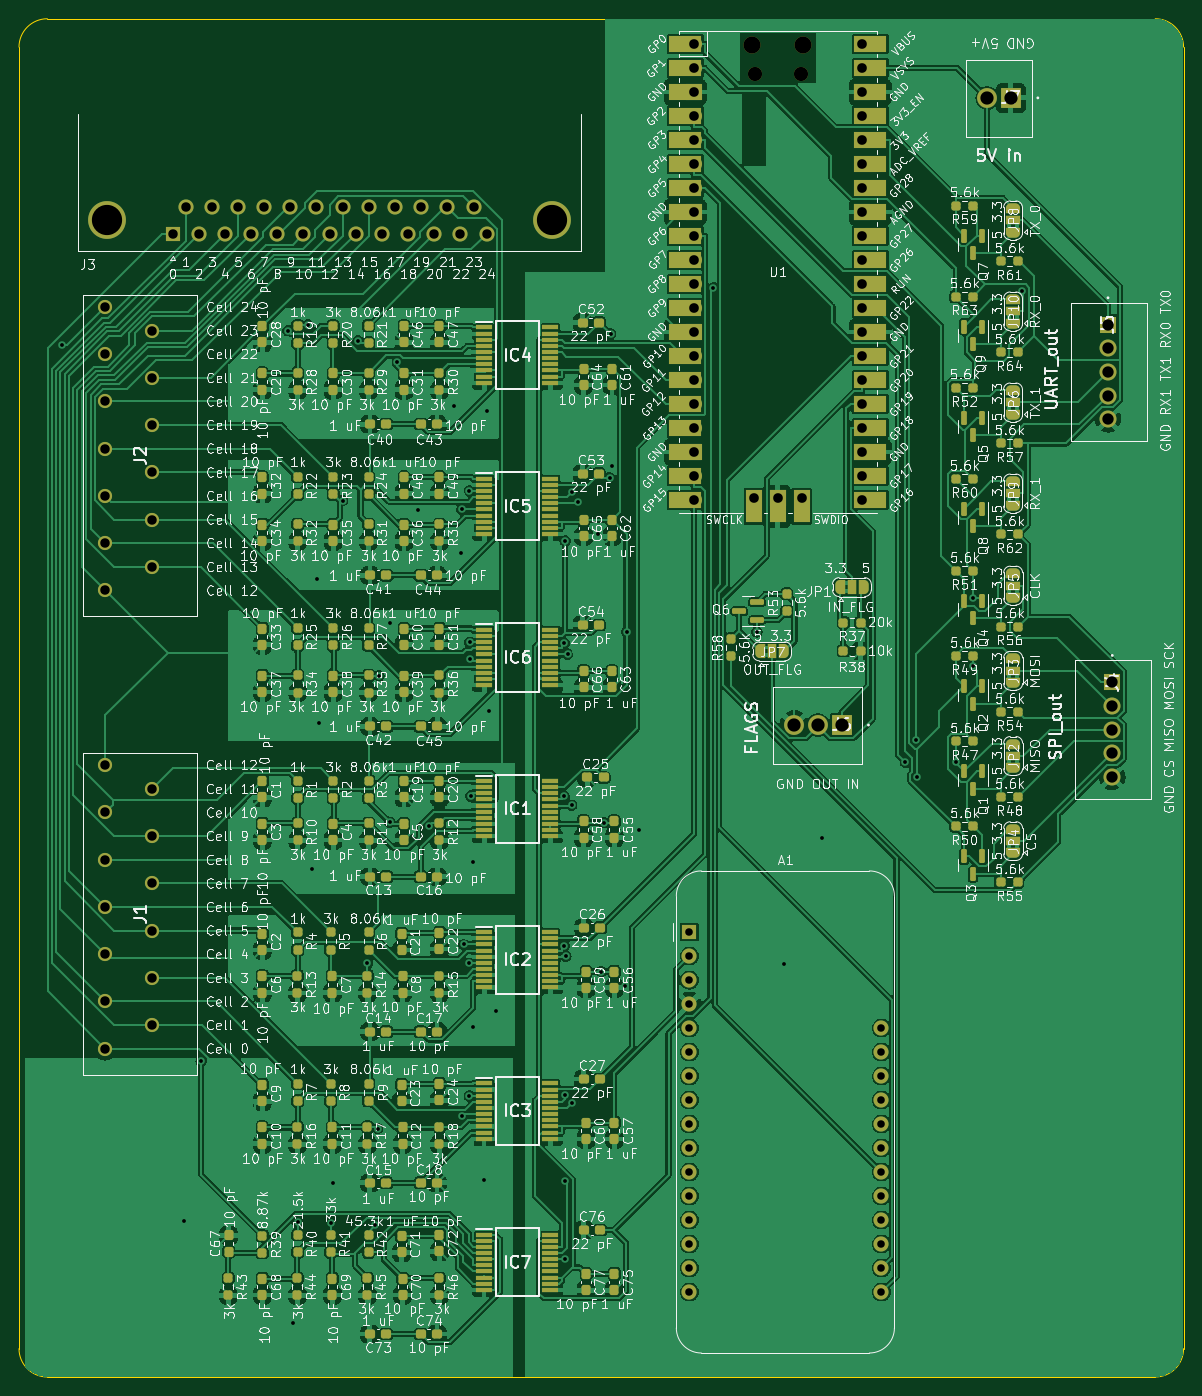
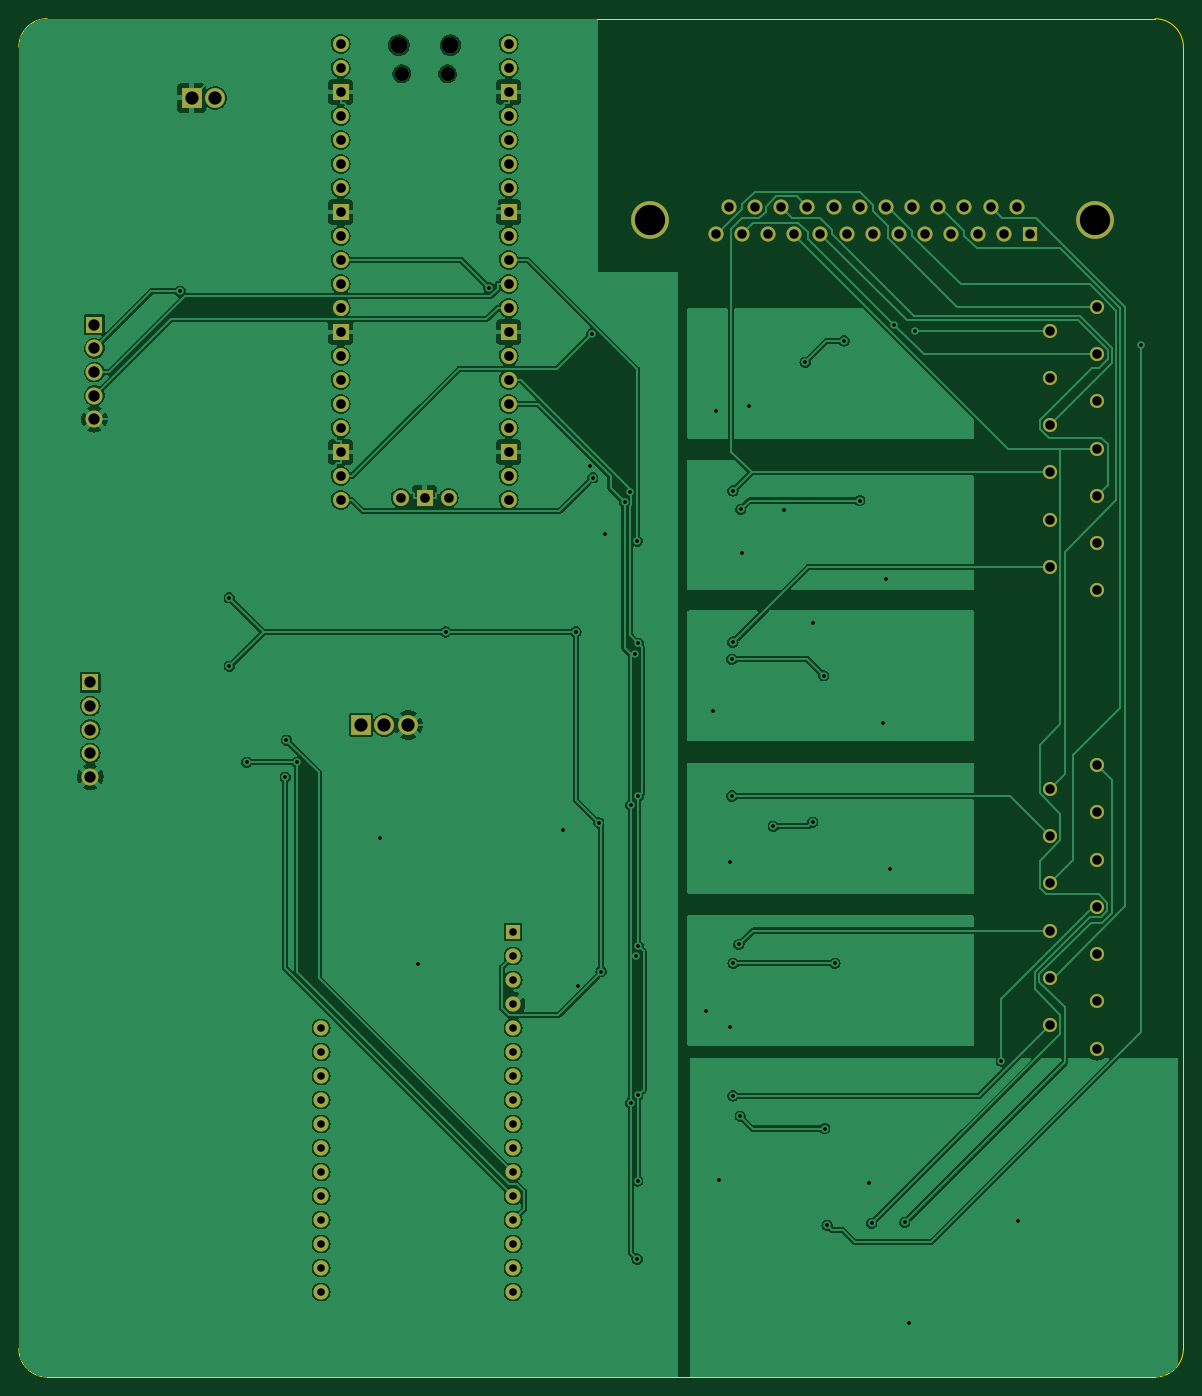
Circuit board: 11 layer files. Board 123.2 x 143.8 mm.
- bottom_copper: iso_adc_cvm-B_Cu.gbr (260684 bytes)
- bottom_mask: iso_adc_cvm-B_Mask.gbr (4837 bytes)
- paste: iso_adc_cvm-B_Paste.gbr (473 bytes)
- bottom_silk: iso_adc_cvm-B_Silkscreen.gbr (474 bytes)
- outline: iso_adc_cvm-Edge_Cuts.gbr (1036 bytes)
- top_copper: iso_adc_cvm-F_Cu.gbr (797499 bytes)
- top_mask: iso_adc_cvm-F_Mask.gbr (25241 bytes)
- paste: iso_adc_cvm-F_Paste.gbr (17226 bytes)
- top_silk: iso_adc_cvm-F_Silkscreen.gbr (479360 bytes)
- drill: iso_adc_cvm-NPTH-drl.gbr (736 bytes)
- drill: iso_adc_cvm-PTH-drl.gbr (6514 bytes)

=== bottom_copper: iso_adc_cvm-B_Cu.gbr (260684 bytes, source omitted) ===
=== bottom_mask: iso_adc_cvm-B_Mask.gbr ===
%TF.GenerationSoftware,KiCad,Pcbnew,(6.0.7)*%
%TF.CreationDate,2022-09-16T15:15:22+01:00*%
%TF.ProjectId,iso_adc_cvm,69736f5f-6164-4635-9f63-766d2e6b6963,rev?*%
%TF.SameCoordinates,Original*%
%TF.FileFunction,Soldermask,Bot*%
%TF.FilePolarity,Negative*%
%FSLAX46Y46*%
G04 Gerber Fmt 4.6, Leading zero omitted, Abs format (unit mm)*
G04 Created by KiCad (PCBNEW (6.0.7)) date 2022-09-16 15:15:22*
%MOMM*%
%LPD*%
G01*
G04 APERTURE LIST*
%ADD10R,1.600000X1.600000*%
%ADD11C,1.600000*%
%ADD12C,4.000000*%
%ADD13C,1.500000*%
%ADD14R,2.100000X2.100000*%
%ADD15C,2.100000*%
%ADD16R,1.800000X1.800000*%
%ADD17C,1.800000*%
%ADD18O,1.800000X1.800000*%
%ADD19O,1.500000X1.500000*%
%ADD20O,1.700000X1.700000*%
%ADD21R,1.700000X1.700000*%
G04 APERTURE END LIST*
D10*
%TO.C,A1*%
X84947500Y-108650000D03*
D11*
X84947500Y-111190000D03*
X84947500Y-113730000D03*
X84947500Y-116270000D03*
X84947500Y-118810000D03*
X84947500Y-121350000D03*
X84947500Y-123890000D03*
X84947500Y-126430000D03*
X84947500Y-128970000D03*
X84947500Y-131510000D03*
X84947500Y-134050000D03*
X84947500Y-136590000D03*
X84947500Y-139130000D03*
X84947500Y-141670000D03*
X84947500Y-144210000D03*
X84947500Y-146750000D03*
X105267500Y-146750000D03*
X105267500Y-144210000D03*
X105267500Y-141670000D03*
X105267500Y-139130000D03*
X105267500Y-136590000D03*
X105267500Y-134050000D03*
X105267500Y-131510000D03*
X105267500Y-128970000D03*
X105267500Y-126430000D03*
X105267500Y-123890000D03*
X105267500Y-121350000D03*
X105267500Y-118810000D03*
%TD*%
D12*
%TO.C,J3*%
X23320000Y-33330000D03*
X70420000Y-33330000D03*
D10*
X30250000Y-34750000D03*
D11*
X33020000Y-34750000D03*
X35790000Y-34750000D03*
X38560000Y-34750000D03*
X41330000Y-34750000D03*
X44100000Y-34750000D03*
X46870000Y-34750000D03*
X49640000Y-34750000D03*
X52410000Y-34750000D03*
X55180000Y-34750000D03*
X57950000Y-34750000D03*
X60720000Y-34750000D03*
X63490000Y-34750000D03*
X31635000Y-31910000D03*
X34405000Y-31910000D03*
X37175000Y-31910000D03*
X39945000Y-31910000D03*
X42715000Y-31910000D03*
X45485000Y-31910000D03*
X48255000Y-31910000D03*
X51025000Y-31910000D03*
X53795000Y-31910000D03*
X56565000Y-31910000D03*
X59335000Y-31910000D03*
X62105000Y-31910000D03*
%TD*%
D13*
%TO.C,J1*%
X23125000Y-121000000D03*
X28125000Y-118500000D03*
X23125000Y-116000000D03*
X28125000Y-113500000D03*
X23125000Y-111000000D03*
X28125000Y-108500000D03*
X23125000Y-106000000D03*
X28125000Y-103500000D03*
X23125000Y-101000000D03*
X28125000Y-98500000D03*
X23125000Y-96000000D03*
X28125000Y-93500000D03*
X23125000Y-91000000D03*
%TD*%
D14*
%TO.C,J6*%
X101050000Y-86750000D03*
D15*
X98550000Y-86750000D03*
X96050000Y-86750000D03*
%TD*%
D16*
%TO.C,J4*%
X129700000Y-82233300D03*
D17*
X129700000Y-84733300D03*
X129700000Y-87233300D03*
X129700000Y-89733300D03*
X129700000Y-92233300D03*
%TD*%
D16*
%TO.C,J5*%
X129250000Y-44383300D03*
D17*
X129250000Y-46883300D03*
X129250000Y-49383300D03*
X129250000Y-51883300D03*
X129250000Y-54383300D03*
%TD*%
D18*
%TO.C,U1*%
X91575000Y-14800000D03*
D19*
X91875000Y-17830000D03*
D18*
X97025000Y-14800000D03*
D19*
X96725000Y-17830000D03*
D20*
X85410000Y-14670000D03*
X85410000Y-17210000D03*
D21*
X85410000Y-19750000D03*
D20*
X85410000Y-22290000D03*
X85410000Y-24830000D03*
X85410000Y-27370000D03*
X85410000Y-29910000D03*
D21*
X85410000Y-32450000D03*
D20*
X85410000Y-34990000D03*
X85410000Y-37530000D03*
X85410000Y-40070000D03*
X85410000Y-42610000D03*
D21*
X85410000Y-45150000D03*
D20*
X85410000Y-47690000D03*
X85410000Y-50230000D03*
X85410000Y-52770000D03*
X85410000Y-55310000D03*
D21*
X85410000Y-57850000D03*
D20*
X85410000Y-60390000D03*
X85410000Y-62930000D03*
X103190000Y-62930000D03*
X103190000Y-60390000D03*
D21*
X103190000Y-57850000D03*
D20*
X103190000Y-55310000D03*
X103190000Y-52770000D03*
X103190000Y-50230000D03*
X103190000Y-47690000D03*
D21*
X103190000Y-45150000D03*
D20*
X103190000Y-42610000D03*
X103190000Y-40070000D03*
X103190000Y-37530000D03*
X103190000Y-34990000D03*
D21*
X103190000Y-32450000D03*
D20*
X103190000Y-29910000D03*
X103190000Y-27370000D03*
X103190000Y-24830000D03*
X103190000Y-22290000D03*
D21*
X103190000Y-19750000D03*
D20*
X103190000Y-17210000D03*
X103190000Y-14670000D03*
X91760000Y-62700000D03*
D21*
X94300000Y-62700000D03*
D20*
X96840000Y-62700000D03*
%TD*%
D15*
%TO.C,J7*%
X116475000Y-20375000D03*
D14*
X118975000Y-20375000D03*
%TD*%
D13*
%TO.C,J2*%
X23125000Y-72500000D03*
X28125000Y-70000000D03*
X23125000Y-67500000D03*
X28125000Y-65000000D03*
X23125000Y-62500000D03*
X28125000Y-60000000D03*
X23125000Y-57500000D03*
X28125000Y-55000000D03*
X23125000Y-52500000D03*
X28125000Y-50000000D03*
X23125000Y-47500000D03*
X28125000Y-45000000D03*
X23125000Y-42500000D03*
%TD*%
M02*

=== paste: iso_adc_cvm-B_Paste.gbr ===
%TF.GenerationSoftware,KiCad,Pcbnew,(6.0.7)*%
%TF.CreationDate,2022-09-16T15:15:22+01:00*%
%TF.ProjectId,iso_adc_cvm,69736f5f-6164-4635-9f63-766d2e6b6963,rev?*%
%TF.SameCoordinates,Original*%
%TF.FileFunction,Paste,Bot*%
%TF.FilePolarity,Positive*%
%FSLAX46Y46*%
G04 Gerber Fmt 4.6, Leading zero omitted, Abs format (unit mm)*
G04 Created by KiCad (PCBNEW (6.0.7)) date 2022-09-16 15:15:22*
%MOMM*%
%LPD*%
G01*
G04 APERTURE LIST*
G04 APERTURE END LIST*
M02*

=== bottom_silk: iso_adc_cvm-B_Silkscreen.gbr ===
%TF.GenerationSoftware,KiCad,Pcbnew,(6.0.7)*%
%TF.CreationDate,2022-09-16T15:15:22+01:00*%
%TF.ProjectId,iso_adc_cvm,69736f5f-6164-4635-9f63-766d2e6b6963,rev?*%
%TF.SameCoordinates,Original*%
%TF.FileFunction,Legend,Bot*%
%TF.FilePolarity,Positive*%
%FSLAX46Y46*%
G04 Gerber Fmt 4.6, Leading zero omitted, Abs format (unit mm)*
G04 Created by KiCad (PCBNEW (6.0.7)) date 2022-09-16 15:15:22*
%MOMM*%
%LPD*%
G01*
G04 APERTURE LIST*
G04 APERTURE END LIST*
M02*

=== outline: iso_adc_cvm-Edge_Cuts.gbr ===
%TF.GenerationSoftware,KiCad,Pcbnew,(6.0.7)*%
%TF.CreationDate,2022-09-16T15:15:22+01:00*%
%TF.ProjectId,iso_adc_cvm,69736f5f-6164-4635-9f63-766d2e6b6963,rev?*%
%TF.SameCoordinates,Original*%
%TF.FileFunction,Profile,NP*%
%FSLAX46Y46*%
G04 Gerber Fmt 4.6, Leading zero omitted, Abs format (unit mm)*
G04 Created by KiCad (PCBNEW (6.0.7)) date 2022-09-16 15:15:22*
%MOMM*%
%LPD*%
G01*
G04 APERTURE LIST*
%TA.AperFunction,Profile*%
%ADD10C,0.100000*%
%TD*%
G04 APERTURE END LIST*
D10*
X137250000Y-15000000D02*
G75*
G03*
X134250000Y-12000000I-3000000J0D01*
G01*
X134250000Y-12000000D02*
X17000000Y-12000000D01*
X17000000Y-155750000D02*
X134250000Y-155750000D01*
X14000000Y-15000000D02*
X14000000Y-152750000D01*
X17000000Y-12000000D02*
G75*
G03*
X14000000Y-15000000I0J-3000000D01*
G01*
X14000000Y-152750000D02*
G75*
G03*
X17000000Y-155750000I3000000J0D01*
G01*
X134250000Y-155750000D02*
G75*
G03*
X137250000Y-152750000I0J3000000D01*
G01*
X137250000Y-152750000D02*
X137250000Y-15000000D01*
M02*

=== top_copper: iso_adc_cvm-F_Cu.gbr (797499 bytes, source omitted) ===
=== top_mask: iso_adc_cvm-F_Mask.gbr (25241 bytes, source omitted) ===
=== paste: iso_adc_cvm-F_Paste.gbr (17226 bytes, source omitted) ===
=== top_silk: iso_adc_cvm-F_Silkscreen.gbr (479360 bytes, source omitted) ===
=== drill: iso_adc_cvm-NPTH-drl.gbr ===
%TF.GenerationSoftware,KiCad,Pcbnew,(6.0.7)*%
%TF.CreationDate,2022-09-16T15:15:26+01:00*%
%TF.ProjectId,iso_adc_cvm,69736f5f-6164-4635-9f63-766d2e6b6963,rev?*%
%TF.SameCoordinates,Original*%
%TF.FileFunction,NonPlated,1,2,NPTH,Drill*%
%TF.FilePolarity,Positive*%
%FSLAX46Y46*%
G04 Gerber Fmt 4.6, Leading zero omitted, Abs format (unit mm)*
G04 Created by KiCad (PCBNEW (6.0.7)) date 2022-09-16 15:15:26*
%MOMM*%
%LPD*%
G01*
G04 APERTURE LIST*
%TA.AperFunction,ComponentDrill*%
%ADD10C,1.500000*%
%TD*%
%TA.AperFunction,ComponentDrill*%
%ADD11C,1.800000*%
%TD*%
G04 APERTURE END LIST*
D10*
%TO.C,U1*%
X91875000Y-17830000D03*
X96725000Y-17830000D03*
D11*
X91575000Y-14800000D03*
X97025000Y-14800000D03*
M02*

=== drill: iso_adc_cvm-PTH-drl.gbr ===
%TF.GenerationSoftware,KiCad,Pcbnew,(6.0.7)*%
%TF.CreationDate,2022-09-16T15:15:26+01:00*%
%TF.ProjectId,iso_adc_cvm,69736f5f-6164-4635-9f63-766d2e6b6963,rev?*%
%TF.SameCoordinates,Original*%
%TF.FileFunction,Plated,1,2,PTH,Drill*%
%TF.FilePolarity,Positive*%
%FSLAX46Y46*%
G04 Gerber Fmt 4.6, Leading zero omitted, Abs format (unit mm)*
G04 Created by KiCad (PCBNEW (6.0.7)) date 2022-09-16 15:15:26*
%MOMM*%
%LPD*%
G01*
G04 APERTURE LIST*
%TA.AperFunction,ViaDrill*%
%ADD10C,0.400000*%
%TD*%
%TA.AperFunction,ComponentDrill*%
%ADD11C,0.800000*%
%TD*%
%TA.AperFunction,ComponentDrill*%
%ADD12C,1.000000*%
%TD*%
%TA.AperFunction,ComponentDrill*%
%ADD13C,1.020000*%
%TD*%
%TA.AperFunction,ComponentDrill*%
%ADD14C,1.200000*%
%TD*%
%TA.AperFunction,ComponentDrill*%
%ADD15C,1.400000*%
%TD*%
%TA.AperFunction,ComponentDrill*%
%ADD16C,3.200000*%
%TD*%
G04 APERTURE END LIST*
D10*
X18500000Y-46500000D03*
X31500000Y-139250000D03*
X33277900Y-122298800D03*
X42421300Y-45000000D03*
X43000000Y-150000000D03*
X43498000Y-139384900D03*
X44586900Y-44413900D03*
X45000000Y-102000000D03*
X45500000Y-71250000D03*
X45750000Y-86500000D03*
X46998000Y-139466300D03*
X47270039Y-135206928D03*
X48253800Y-62990000D03*
X49884800Y-46101100D03*
X50880000Y-111973500D03*
X51699900Y-139704200D03*
X51966700Y-129453600D03*
X52081400Y-81516700D03*
X53247700Y-97027600D03*
X53250000Y-76000000D03*
X54032500Y-48359500D03*
X56250000Y-64000000D03*
X57400500Y-97469900D03*
X60000000Y-53000000D03*
X60750000Y-68500000D03*
X60852500Y-63925100D03*
X60883900Y-128170300D03*
X61046400Y-109975000D03*
X61644900Y-111973500D03*
X61669200Y-125993200D03*
X61673700Y-61975100D03*
X61687400Y-77975100D03*
X61782500Y-79794400D03*
X61789800Y-94259400D03*
X62000000Y-101250000D03*
X62000000Y-118750000D03*
X63180145Y-134948926D03*
X63500000Y-53500000D03*
X63750000Y-85250000D03*
X64500000Y-117000000D03*
X71704500Y-94309900D03*
X71704500Y-110131400D03*
X71714800Y-78090700D03*
X71761500Y-134999900D03*
X71764600Y-125950800D03*
X71804900Y-67271000D03*
X71819000Y-143265300D03*
X71886600Y-111212900D03*
X72052900Y-79275100D03*
X72485700Y-95244000D03*
X72504900Y-126759500D03*
X72536500Y-62070200D03*
X73148000Y-63175000D03*
X75250000Y-66520600D03*
X75624800Y-112837500D03*
X75889200Y-97066600D03*
X76508100Y-60573600D03*
X76608800Y-45332600D03*
X76769500Y-59307700D03*
X78089600Y-114340600D03*
X78294000Y-76889900D03*
X79608000Y-97868800D03*
X87491000Y-40464600D03*
X92087500Y-76889900D03*
X95000000Y-112000000D03*
X99000000Y-98750000D03*
X107797700Y-90685200D03*
X108921600Y-88343500D03*
X109036000Y-92256300D03*
X113137500Y-90685200D03*
X114962500Y-80528800D03*
X114982700Y-73268100D03*
X120188500Y-40851100D03*
D11*
%TO.C,A1*%
X84947500Y-108650000D03*
X84947500Y-111190000D03*
X84947500Y-113730000D03*
X84947500Y-116270000D03*
X84947500Y-118810000D03*
X84947500Y-121350000D03*
X84947500Y-123890000D03*
X84947500Y-126430000D03*
X84947500Y-128970000D03*
X84947500Y-131510000D03*
X84947500Y-134050000D03*
X84947500Y-136590000D03*
X84947500Y-139130000D03*
X84947500Y-141670000D03*
X84947500Y-144210000D03*
X84947500Y-146750000D03*
X105267500Y-118810000D03*
X105267500Y-121350000D03*
X105267500Y-123890000D03*
X105267500Y-126430000D03*
X105267500Y-128970000D03*
X105267500Y-131510000D03*
X105267500Y-134050000D03*
X105267500Y-136590000D03*
X105267500Y-139130000D03*
X105267500Y-141670000D03*
X105267500Y-144210000D03*
X105267500Y-146750000D03*
D12*
%TO.C,J2*%
X23125000Y-42500000D03*
X23125000Y-47500000D03*
X23125000Y-52500000D03*
X23125000Y-57500000D03*
X23125000Y-62500000D03*
X23125000Y-67500000D03*
X23125000Y-72500000D03*
%TO.C,J1*%
X23125000Y-91000000D03*
X23125000Y-96000000D03*
X23125000Y-101000000D03*
X23125000Y-106000000D03*
X23125000Y-111000000D03*
X23125000Y-116000000D03*
X23125000Y-121000000D03*
%TO.C,J2*%
X28125000Y-45000000D03*
X28125000Y-50000000D03*
X28125000Y-55000000D03*
X28125000Y-60000000D03*
X28125000Y-65000000D03*
X28125000Y-70000000D03*
%TO.C,J1*%
X28125000Y-93500000D03*
X28125000Y-98500000D03*
X28125000Y-103500000D03*
X28125000Y-108500000D03*
X28125000Y-113500000D03*
X28125000Y-118500000D03*
%TO.C,J3*%
X30250000Y-34750000D03*
X31635000Y-31910000D03*
X33020000Y-34750000D03*
X34405000Y-31910000D03*
X35790000Y-34750000D03*
X37175000Y-31910000D03*
X38560000Y-34750000D03*
X39945000Y-31910000D03*
X41330000Y-34750000D03*
X42715000Y-31910000D03*
X44100000Y-34750000D03*
X45485000Y-31910000D03*
X46870000Y-34750000D03*
X48255000Y-31910000D03*
X49640000Y-34750000D03*
X51025000Y-31910000D03*
X52410000Y-34750000D03*
X53795000Y-31910000D03*
X55180000Y-34750000D03*
X56565000Y-31910000D03*
X57950000Y-34750000D03*
X59335000Y-31910000D03*
X60720000Y-34750000D03*
X62105000Y-31910000D03*
X63490000Y-34750000D03*
D13*
%TO.C,U1*%
X85410000Y-14670000D03*
X85410000Y-17210000D03*
X85410000Y-19750000D03*
X85410000Y-22290000D03*
X85410000Y-24830000D03*
X85410000Y-27370000D03*
X85410000Y-29910000D03*
X85410000Y-32450000D03*
X85410000Y-34990000D03*
X85410000Y-37530000D03*
X85410000Y-40070000D03*
X85410000Y-42610000D03*
X85410000Y-45150000D03*
X85410000Y-47690000D03*
X85410000Y-50230000D03*
X85410000Y-52770000D03*
X85410000Y-55310000D03*
X85410000Y-57850000D03*
X85410000Y-60390000D03*
X85410000Y-62930000D03*
X91760000Y-62700000D03*
X94300000Y-62700000D03*
X96840000Y-62700000D03*
X103190000Y-14670000D03*
X103190000Y-17210000D03*
X103190000Y-19750000D03*
X103190000Y-22290000D03*
X103190000Y-24830000D03*
X103190000Y-27370000D03*
X103190000Y-29910000D03*
X103190000Y-32450000D03*
X103190000Y-34990000D03*
X103190000Y-37530000D03*
X103190000Y-40070000D03*
X103190000Y-42610000D03*
X103190000Y-45150000D03*
X103190000Y-47690000D03*
X103190000Y-50230000D03*
X103190000Y-52770000D03*
X103190000Y-55310000D03*
X103190000Y-57850000D03*
X103190000Y-60390000D03*
X103190000Y-62930000D03*
D14*
%TO.C,J5*%
X129250000Y-44383300D03*
X129250000Y-46883300D03*
X129250000Y-49383300D03*
X129250000Y-51883300D03*
X129250000Y-54383300D03*
%TO.C,J4*%
X129700000Y-82233300D03*
X129700000Y-84733300D03*
X129700000Y-87233300D03*
X129700000Y-89733300D03*
X129700000Y-92233300D03*
D15*
%TO.C,J6*%
X96050000Y-86750000D03*
X98550000Y-86750000D03*
X101050000Y-86750000D03*
%TO.C,J7*%
X116475000Y-20375000D03*
X118975000Y-20375000D03*
D16*
%TO.C,J3*%
X23320000Y-33330000D03*
X70420000Y-33330000D03*
M02*

